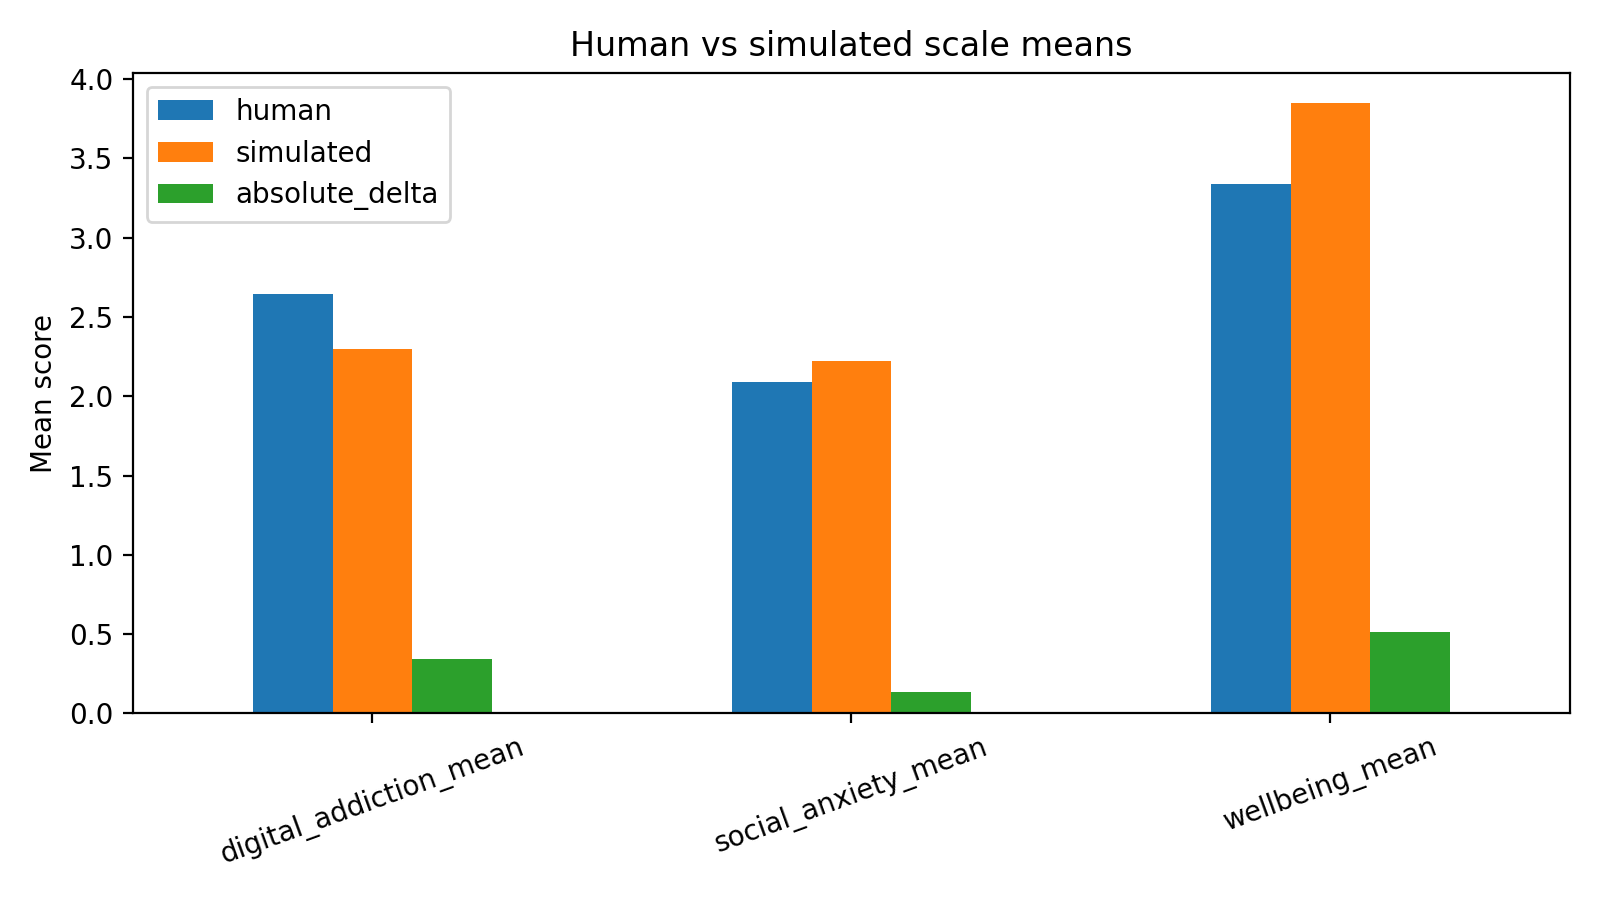

The data file committed next to this chart (first rows):
scale, human, simulated, absolute_delta
digital_addiction_mean, 2.645, 2.3, 0.3448
social_anxiety_mean, 2.09, 2.223, 0.1331
wellbeing_mean, 3.338, 3.849, 0.5112
